Run: headless pygame with SDL's dummy video driver; simulated clock (each Clock.tick advances the game by its frame time, no real sleeping); random seed 0; keys injected as events and as key.get_pressed() state; no mouse input.
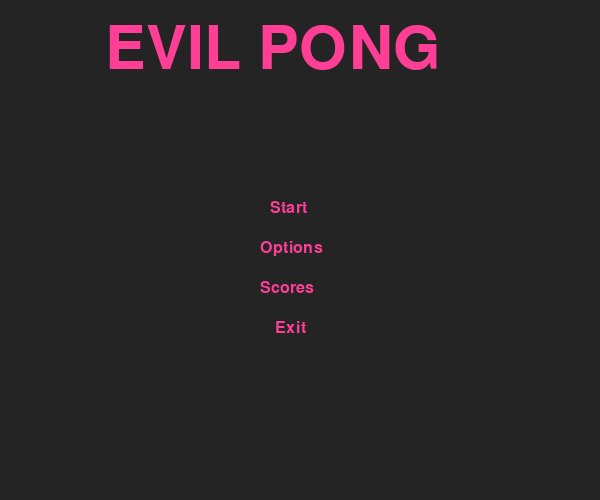
Frame 1 of 4 · flips 1–60 · no input
Frame 2 of 4 · flips 61–180 · tapped SPACE, RETURN · held RIGHT (→), D · screen unchanged from frame 1, image omitted
Frame 3 of 4 · flips 181–300 · held DOWN (↓), S · screen unchanged from frame 2, image omitted
Frame 4 of 4 · flips 301–420 · held LEFT (←), A, UP (↑), W · screen unchanged from frame 3, image omitted

The pygame program that drew these frames:

import pygame
run = True
pygame.init()

def run2(run=True, game_paused=False):
    screen_width = 600
    screen_height = 500

    screen = pygame.display.set_mode((screen_width, screen_height))
    pygame.display.set_caption("Evil Pong Main Menu")

    def draw_text(text,font, violet, x,y):
        img = font.render(text, True, violet)
        screen.blit(img, (x,y))

    #define fonts
    font =  pygame.font.SysFont('Helvetica', 24)
    font2 = pygame.font.SysFont('Helvetica', 90)



    # define colors
    violet = (255, 62, 150)

    # game variables


    run2 = True

    while run2:
        screen.fill((36, 36, 36))

        #check if the games is pasued:
        if game_paused == True:
            draw_text("Game pasued,  press O to continue ", font, violet, 150, 220)

            #display menu
        else:
            #draw_text("Press P to pause", font, txt_col, 230, 220)
            draw_text("EVIL PONG", font2, violet, 105, 20)
            draw_text("Start", font, violet, 270, 200)
            draw_text("Options", font, violet, 260, 240)
            draw_text("Scores", font, violet, 260, 280)
            draw_text("Exit", font, violet, 275, 320)



        for event in pygame.event.get():
            if event.type == pygame.KEYDOWN:
                if event.key == pygame.K_p:
                    game_paused = True

                    print("pause")
                elif event.key == pygame.K_o:
                    game_paused = False
                    run2 = False

                if event.key == pygame.K_ESCAPE:
                    run2 = False

            if event.type == pygame.QUIT:
                run2 = False

        pygame.display.update()
run2()
